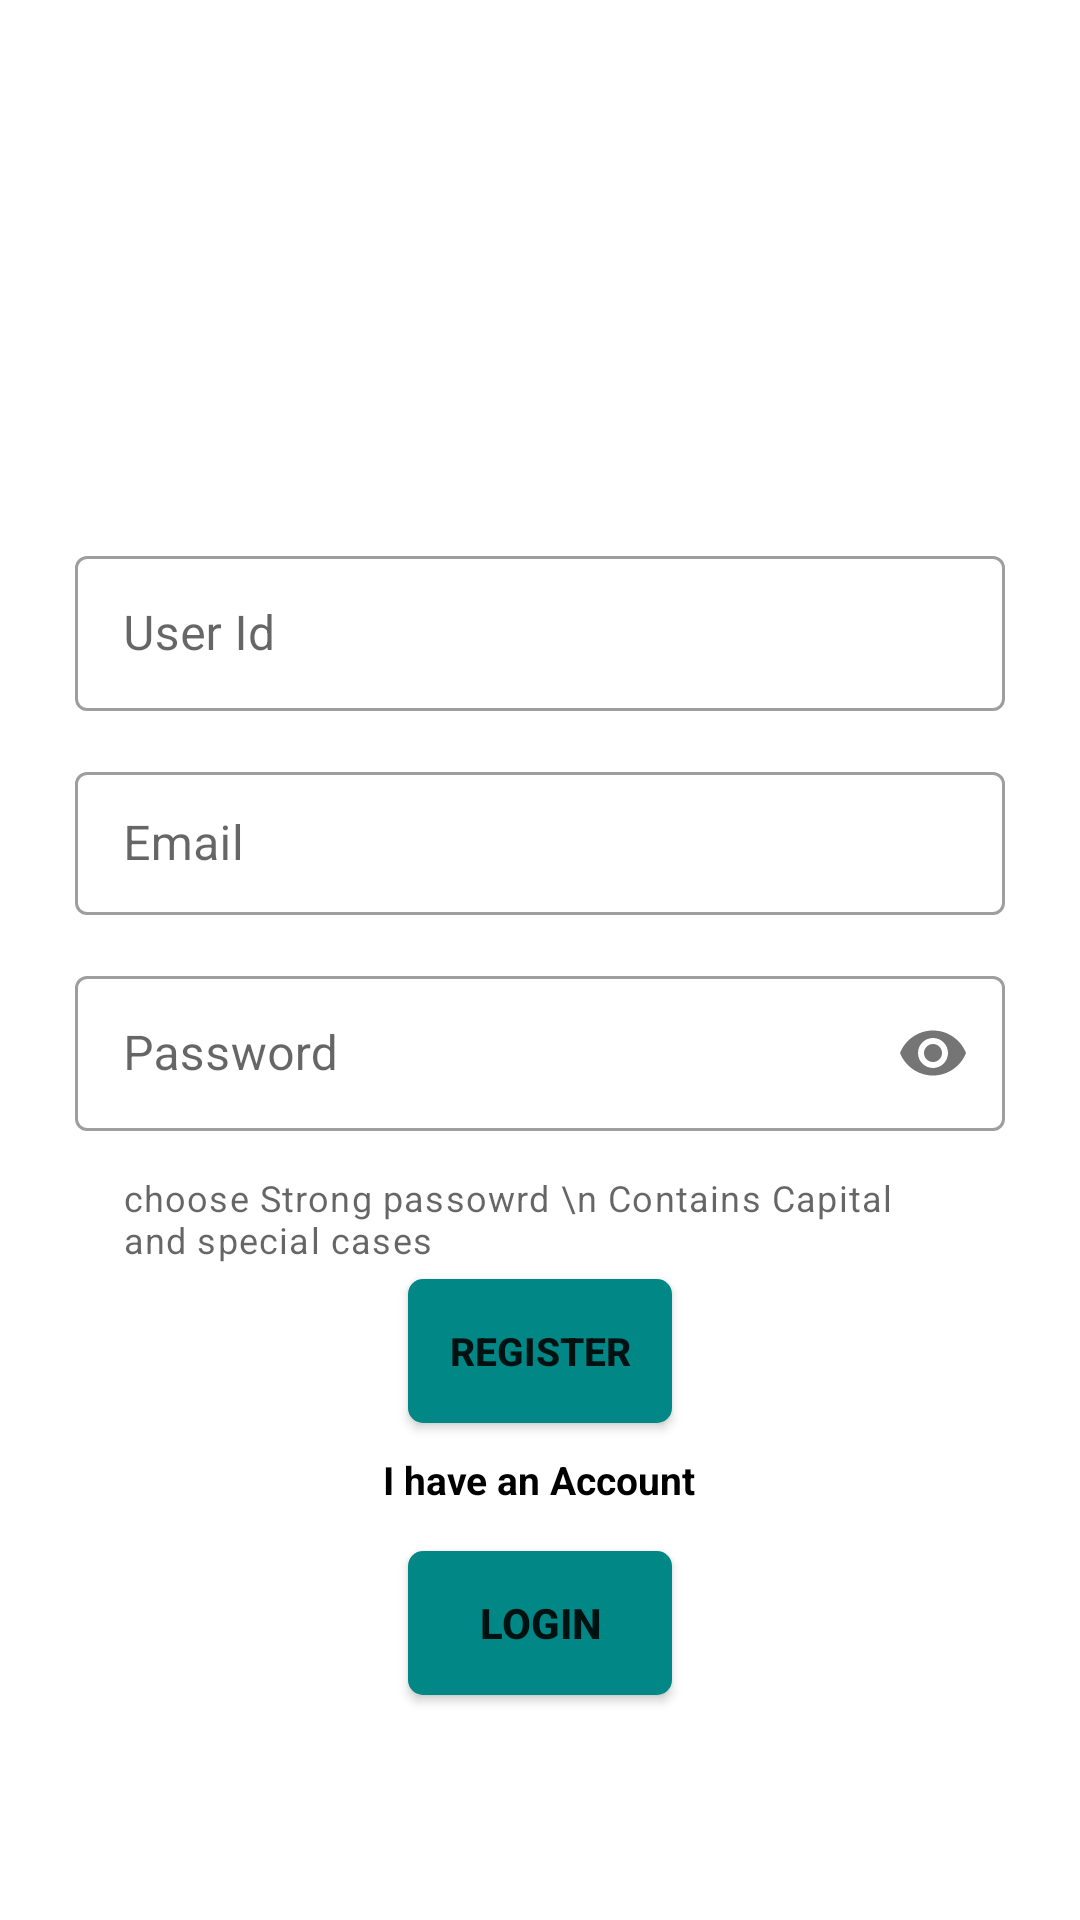

This screen was rendered from an Android layout file. Write that file and the resources it references.
<!-- AndroidManifest.xml: application theme Theme.AccidentReporter -->
<!-- res/layout/activity_signup.xml -->
<?xml version="1.0" encoding="utf-8"?>
<LinearLayout xmlns:android="http://schemas.android.com/apk/res/android"
    xmlns:app="http://schemas.android.com/apk/res-auto"
    xmlns:tools="http://schemas.android.com/tools"
    android:layout_width="match_parent"
    android:layout_height="match_parent"
    android:background="@color/primary_color"
    android:orientation="vertical"
    android:padding="25dp">


    <ImageView
        android:id="@+id/userAvatarIv"
        android:layout_width="150dp"
        android:layout_height="150dp"
        android:layout_gravity="center_horizontal"
        android:scaleType="centerCrop"
        android:src="@drawable/ic_launcher_foreground" />

    <LinearLayout
        android:layout_width="match_parent"
        android:layout_height="wrap_content"
        android:orientation="horizontal">

        <com.google.android.material.textfield.TextInputLayout
            android:layout_width="0dp"
            android:layout_height="wrap_content"
            android:layout_marginTop="5dp"
            android:layout_weight="1"
            android:hint="@string/user_id"
            app:hintTextColor="@color/teal_200"
            style="@style/Widget.MaterialComponents.TextInputLayout.OutlinedBox.Dense"
            >

            <EditText
                android:id="@+id/userName"
                android:layout_width="match_parent"
                android:layout_height="match_parent"
                android:layout_marginBottom="10dp"
                android:inputType="text"
                android:textColor="@color/black"
                android:padding="15dp"
                />

        </com.google.android.material.textfield.TextInputLayout>




    </LinearLayout>

    <com.google.android.material.textfield.TextInputLayout
        android:layout_width="match_parent"
        android:layout_height="wrap_content"
        android:layout_marginTop="5dp"
        android:hint="@string/email_edt"
        app:hintTextColor="@color/teal_200"
        style="@style/Widget.MaterialComponents.TextInputLayout.OutlinedBox.Dense"
        >
        <EditText
            android:id="@+id/emailEdt"
            android:inputType="textEmailAddress"
            android:layout_width="match_parent"
            android:layout_height="match_parent"
            android:layout_marginBottom="10dp"
             />
    </com.google.android.material.textfield.TextInputLayout>


    <com.google.android.material.textfield.TextInputLayout
        android:layout_width="match_parent"
        android:layout_height="wrap_content"
        android:layout_marginTop="5dp"
        android:hint="@string/password_edt"
        app:hintTextColor="@color/teal_200"
        app:passwordToggleEnabled="true"
        app:helperText="choose Strong passowrd \n Contains Capital and special cases"
        app:helperTextTextColor="@color/forth_color"
        style="@style/Widget.MaterialComponents.TextInputLayout.OutlinedBox.Dense"
        >
        <EditText
            android:id="@+id/passwordEdt"
            android:layout_width="match_parent"
            android:layout_height="match_parent"
            android:layout_marginBottom="10dp"
            android:inputType="textPassword"
            android:padding="15dp"
            android:textColorHint="@color/white"
             />

    </com.google.android.material.textfield.TextInputLayout>



    <androidx.appcompat.widget.AppCompatButton
        android:id="@+id/registerBtn"
        android:layout_width="wrap_content"
        android:layout_height="wrap_content"
        android:layout_gravity="center"
        android:layout_margin="5dp"
        android:background="@drawable/input"
        android:onClick="Register"
        android:padding="5dp"
        android:text="@string/register_btn"
        android:textColor="@color/secondry_color"
        android:textSize="13sp"
        android:textStyle="bold" />

    <TextView

        android:layout_width="wrap_content"
        android:layout_height="wrap_content"
        android:layout_gravity="center"
        android:layout_margin="5dp"
        android:gravity="center"
        android:paddingBottom="10dp"

        android:text="@string/ihaaveaccount"
        android:textColor="@color/black"
        android:textSize="13sp"
        android:textStyle="bold" />

    <androidx.appcompat.widget.AppCompatButton
        android:id="@+id/lgnBtn"
        android:layout_width="wrap_content"
        android:layout_height="wrap_content"
        android:layout_gravity="center"
        android:background="@drawable/input"
        android:onClick="returnLogin"
        android:padding="5dp"
        android:text="@string/login_btn"
        android:textColor="@color/secondry_color"
        android:textStyle="bold" />

    <ProgressBar
        android:id="@+id/progressBarRegister"
        android:layout_width="25dp"
        android:layout_height="25dp"
        android:layout_gravity="center"
        android:layout_margin="20dp"
        android:visibility="invisible" />


</LinearLayout>
<!-- resources referenced by this layout -->
<resources>
  <!-- drawable input (drawable) -->
  <?xml version="1.0" encoding="UTF-8"?>
  <shape xmlns:android="http://schemas.android.com/apk/res/android">
      <solid android:color="@color/teal_700"/>
  
      <corners android:radius="5dp"/>
  </shape>
  <string name="email_edt">Email</string>
  <string name="ihaaveaccount">I have an Account</string>
  <string name="login_btn">Login</string>
  <string name="password_edt">Password</string>
  <string name="register_btn">Register</string>
  <string name="user_id">User Id</string>
  <style name="Theme.AccidentReporter" parent="Theme.MaterialComponents.DayNight.NoActionBar">
          
          <item name="colorPrimary">@color/purple_500</item>
          <item name="colorPrimaryVariant">@color/purple_700</item>
          <item name="colorOnPrimary">@color/white</item>
          
          <item name="colorSecondary">@color/teal_200</item>
          <item name="colorSecondaryVariant">@color/teal_700</item>
          <item name="colorOnSecondary">@color/black</item>
          
          <item name="android:statusBarColor" tools:targetApi="l">?attr/colorPrimaryVariant</item>
          
      </style>
  <!-- not gathered from this repository: default colours our renderer supplied (Android Studio template values) -->
  <color name="purple_500">#FF6200EE</color>
  <color name="purple_700">#FF3700B3</color>
  <color name="teal_200">#FF03DAC5</color>
  <color name="teal_700">#FF018786</color>
  <color name="black">#FF000000</color>
  <color name="white">#FFFFFFFF</color>
</resources>
